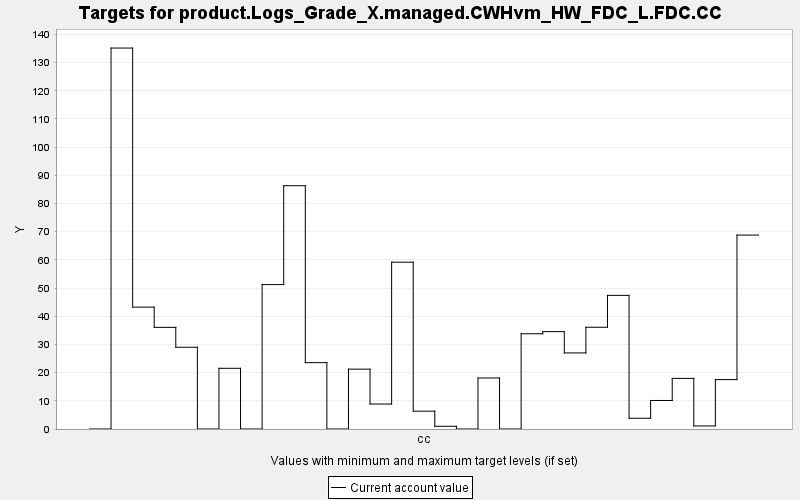

Data behind this chart, as committed beside it:
TARGET, PERIOD, YEAR, PERIODWIDTH, MINIMUM, MAXIMUM, MINWEIGHT, MAXWEIGHT, CURRENT, SUMMARY
product.Logs_Grade_X.managed.CWHvm_HW_FD…, 0, 0, 10.0, 0.0, 10000, 1.0, 1.0, 0.0, 0.0
product.Logs_Grade_X.managed.CWHvm_HW_FD…, 1, 10, 10.0, 0.0, 10000, 1.0, 1.0, 135.2, 0.0
product.Logs_Grade_X.managed.CWHvm_HW_FD…, 2, 20, 10.0, 0.0, 10000, 1.0, 1.0, 43.24, 0.0
product.Logs_Grade_X.managed.CWHvm_HW_FD…, 3, 30, 10.0, 0.0, 10000, 1.0, 1.0, 36.06, 0.0
product.Logs_Grade_X.managed.CWHvm_HW_FD…, 4, 40, 10.0, 0.0, 10000, 1.0, 1.0, 29.01, 0.0
product.Logs_Grade_X.managed.CWHvm_HW_FD…, 5, 50, 10.0, 0.0, 10000, 1.0, 1.0, 0.0, 0.0
product.Logs_Grade_X.managed.CWHvm_HW_FD…, 6, 60, 10.0, 0.0, 10000, 1.0, 1.0, 21.54, 0.0
product.Logs_Grade_X.managed.CWHvm_HW_FD…, 7, 70, 10.0, 0.0, 10000, 1.0, 1.0, 0.0, 0.0
product.Logs_Grade_X.managed.CWHvm_HW_FD…, 8, 80, 10.0, 0.0, 10000, 1.0, 1.0, 51.24, 0.0
product.Logs_Grade_X.managed.CWHvm_HW_FD…, 9, 90, 10.0, 0.0, 10000, 1.0, 1.0, 86.32, 0.0
product.Logs_Grade_X.managed.CWHvm_HW_FD…, 10, 100, 10.0, 0.0, 10000, 1.0, 1.0, 23.54, 0.0
product.Logs_Grade_X.managed.CWHvm_HW_FD…, 11, 110, 10.0, 0.0, 10000, 1.0, 1.0, 0.0, 0.0
product.Logs_Grade_X.managed.CWHvm_HW_FD…, 12, 120, 10.0, 0.0, 10000, 1.0, 1.0, 21.24, 0.0
product.Logs_Grade_X.managed.CWHvm_HW_FD…, 13, 130, 10.0, 0.0, 10000, 1.0, 1.0, 8.856, 0.0
product.Logs_Grade_X.managed.CWHvm_HW_FD…, 14, 140, 10.0, 0.0, 10000, 1.0, 1.0, 59.19, 0.0
product.Logs_Grade_X.managed.CWHvm_HW_FD…, 15, 150, 10.0, 0.0, 10000, 1.0, 1.0, 6.33, 0.0
product.Logs_Grade_X.managed.CWHvm_HW_FD…, 16, 160, 10.0, 0.0, 10000, 1.0, 1.0, 0.967, 0.0
product.Logs_Grade_X.managed.CWHvm_HW_FD…, 17, 170, 10.0, 0.0, 10000, 1.0, 1.0, 0.0, 0.0
product.Logs_Grade_X.managed.CWHvm_HW_FD…, 18, 180, 10.0, 0.0, 10000, 1.0, 1.0, 18.1, 0.0
product.Logs_Grade_X.managed.CWHvm_HW_FD…, 19, 190, 10.0, 0.0, 10000, 1.0, 1.0, 0.0, 0.0
product.Logs_Grade_X.managed.CWHvm_HW_FD…, 20, 200, 10.0, 0.0, 10000, 1.0, 1.0, 33.79, 0.0
product.Logs_Grade_X.managed.CWHvm_HW_FD…, 21, 210, 10.0, 0.0, 10000, 1.0, 1.0, 34.55, 0.0
product.Logs_Grade_X.managed.CWHvm_HW_FD…, 22, 220, 10.0, 0.0, 10000, 1.0, 1.0, 26.99, 0.0
product.Logs_Grade_X.managed.CWHvm_HW_FD…, 23, 230, 10.0, 0.0, 10000, 1.0, 1.0, 36.1, 0.0
product.Logs_Grade_X.managed.CWHvm_HW_FD…, 24, 240, 10.0, 0.0, 10000, 1.0, 1.0, 47.41, 0.0
product.Logs_Grade_X.managed.CWHvm_HW_FD…, 25, 250, 10.0, 0.0, 10000, 1.0, 1.0, 3.818, 0.0
product.Logs_Grade_X.managed.CWHvm_HW_FD…, 26, 260, 10.0, 0.0, 10000, 1.0, 1.0, 10.12, 0.0
product.Logs_Grade_X.managed.CWHvm_HW_FD…, 27, 270, 10.0, 0.0, 10000, 1.0, 1.0, 17.96, 0.0
product.Logs_Grade_X.managed.CWHvm_HW_FD…, 28, 280, 10.0, 0.0, 10000, 1.0, 1.0, 1.089, 0.0
product.Logs_Grade_X.managed.CWHvm_HW_FD…, 29, 290, 10.0, 0.0, 10000, 1.0, 1.0, 17.53, 0.0
product.Logs_Grade_X.managed.CWHvm_HW_FD…, 30, 300, 10.0, 0.0, 10000, 1.0, 1.0, 68.81, 0.0
